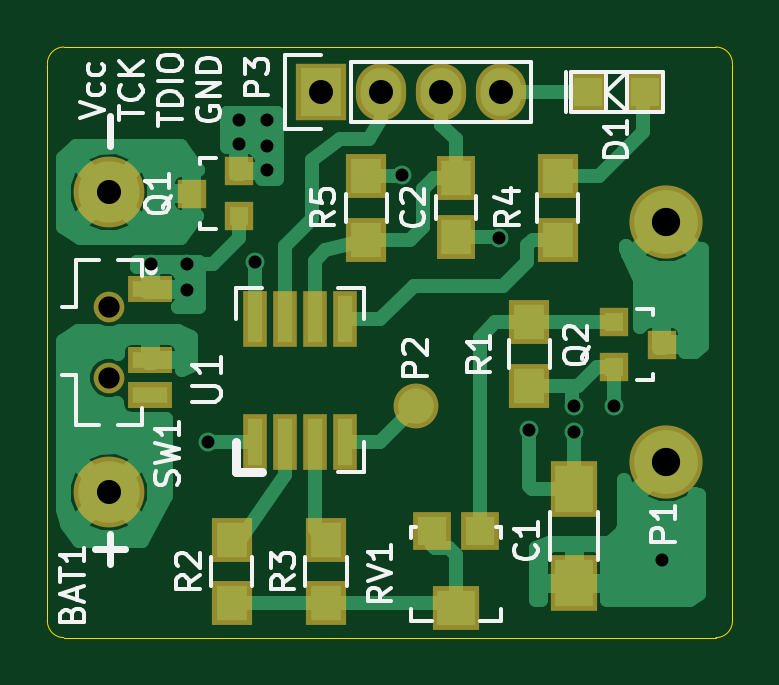
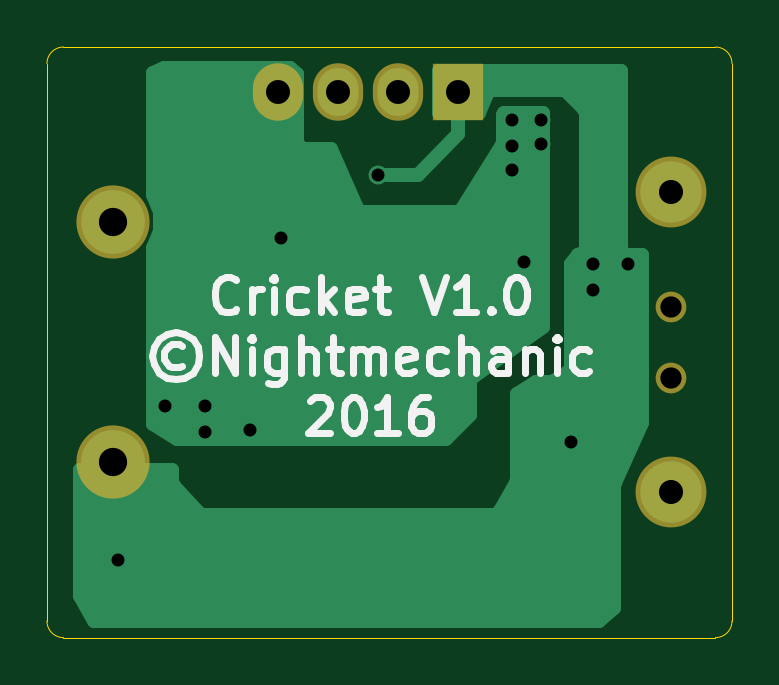
Circuit board: 9 layer files. Board 29.0 x 25.0 mm.
- bottom_copper: Cricket-B.Cu.gbl (6089 bytes)
- bottom_mask: Cricket-B.Mask.gbs (664 bytes)
- bottom_silk: Cricket-B.SilkS.gbo (8746 bytes)
- outline: Cricket-Edge.Cuts.gm1 (790 bytes)
- top_copper: Cricket-F.Cu.gtl (24376 bytes)
- top_mask: Cricket-F.Mask.gts (1882 bytes)
- paste: Cricket-F.Paste.gtp (1440 bytes)
- top_silk: Cricket-F.SilkS.gto (17731 bytes)
- drill: Cricket.drl (553 bytes)

=== bottom_copper: Cricket-B.Cu.gbl ===
G04 #@! TF.FileFunction,Copper,L2,Bot,Signal*
%FSLAX46Y46*%
G04 Gerber Fmt 4.6, Leading zero omitted, Abs format (unit mm)*
G04 Created by KiCad (PCBNEW 4.0.3-stable) date 09/06/16 00:26:02*
%MOMM*%
%LPD*%
G01*
G04 APERTURE LIST*
%ADD10C,0.100000*%
%ADD11C,2.600000*%
%ADD12C,2.700020*%
%ADD13R,1.727200X2.032000*%
%ADD14O,1.727200X2.032000*%
%ADD15C,0.800000*%
%ADD16C,0.600000*%
G04 APERTURE END LIST*
D10*
D11*
X102600000Y-93850000D03*
X102600000Y-81150000D03*
D12*
X126200000Y-82400000D03*
X126200000Y-92560000D03*
D13*
X111600000Y-76900000D03*
D14*
X114140000Y-76900000D03*
X116680000Y-76900000D03*
X119220000Y-76900000D03*
D15*
X115000000Y-80400000D03*
X106800000Y-91700000D03*
X126000000Y-96700000D03*
X104400000Y-84200000D03*
X105900000Y-84200000D03*
X105900000Y-85300000D03*
X124000000Y-90200000D03*
X122300000Y-90200000D03*
X122300000Y-91300000D03*
X120400000Y-91200000D03*
X108800000Y-84100000D03*
X119100000Y-83100000D03*
X109300000Y-80200000D03*
X109300000Y-79200000D03*
X109300000Y-78100000D03*
X108100000Y-78100000D03*
X108100000Y-79100000D03*
D16*
X111600000Y-78700000D02*
X111600000Y-76900000D01*
X113300000Y-80400000D02*
X111600000Y-78700000D01*
X115000000Y-80400000D02*
X113300000Y-80400000D01*
X105900000Y-85300000D02*
X105900000Y-84200000D01*
X122300000Y-91300000D02*
X122300000Y-90200000D01*
X109300000Y-78100000D02*
X109300000Y-79200000D01*
X108100000Y-79100000D02*
X108100000Y-78100000D01*
G36*
X112400000Y-77800000D02*
X110703110Y-77800000D01*
X110378543Y-76988583D01*
X110313250Y-76888992D01*
X110214355Y-76822650D01*
X110100000Y-76800000D01*
X107200000Y-76800000D01*
X107083283Y-76823636D01*
X106987868Y-76887868D01*
X106287868Y-77587868D01*
X106222050Y-77687112D01*
X106200000Y-77800000D01*
X106200000Y-83500000D01*
X106223636Y-83616717D01*
X106290819Y-83715042D01*
X106390963Y-83779483D01*
X106500000Y-83800000D01*
X106539445Y-83800000D01*
X106800000Y-84190833D01*
X106800000Y-88500000D01*
X106823636Y-88616717D01*
X106933590Y-88749615D01*
X107533590Y-89149615D01*
X107700000Y-89200000D01*
X108316904Y-89200000D01*
X109100000Y-89669857D01*
X109100000Y-93300000D01*
X109140866Y-93451161D01*
X109840866Y-94651161D01*
X109920093Y-94740069D01*
X110027667Y-94791149D01*
X110100000Y-94800000D01*
X122400000Y-94800000D01*
X122516717Y-94776364D01*
X122621982Y-94701802D01*
X123621982Y-93601802D01*
X123683005Y-93499539D01*
X123700000Y-93400000D01*
X123700000Y-92900000D01*
X127600000Y-92900000D01*
X127600000Y-98224365D01*
X127020812Y-99300000D01*
X105612720Y-99300000D01*
X105000000Y-98763870D01*
X105000000Y-93600000D01*
X104972388Y-93474283D01*
X103800000Y-90934109D01*
X103800000Y-83800000D01*
X104400000Y-83800000D01*
X104516717Y-83776364D01*
X104615042Y-83709181D01*
X104679483Y-83609037D01*
X104700000Y-83500000D01*
X104700000Y-76000000D01*
X112400000Y-76000000D01*
X112400000Y-77800000D01*
X112400000Y-77800000D01*
G37*
X112400000Y-77800000D02*
X110703110Y-77800000D01*
X110378543Y-76988583D01*
X110313250Y-76888992D01*
X110214355Y-76822650D01*
X110100000Y-76800000D01*
X107200000Y-76800000D01*
X107083283Y-76823636D01*
X106987868Y-76887868D01*
X106287868Y-77587868D01*
X106222050Y-77687112D01*
X106200000Y-77800000D01*
X106200000Y-83500000D01*
X106223636Y-83616717D01*
X106290819Y-83715042D01*
X106390963Y-83779483D01*
X106500000Y-83800000D01*
X106539445Y-83800000D01*
X106800000Y-84190833D01*
X106800000Y-88500000D01*
X106823636Y-88616717D01*
X106933590Y-88749615D01*
X107533590Y-89149615D01*
X107700000Y-89200000D01*
X108316904Y-89200000D01*
X109100000Y-89669857D01*
X109100000Y-93300000D01*
X109140866Y-93451161D01*
X109840866Y-94651161D01*
X109920093Y-94740069D01*
X110027667Y-94791149D01*
X110100000Y-94800000D01*
X122400000Y-94800000D01*
X122516717Y-94776364D01*
X122621982Y-94701802D01*
X123621982Y-93601802D01*
X123683005Y-93499539D01*
X123700000Y-93400000D01*
X123700000Y-92900000D01*
X127600000Y-92900000D01*
X127600000Y-98224365D01*
X127020812Y-99300000D01*
X105612720Y-99300000D01*
X105000000Y-98763870D01*
X105000000Y-93600000D01*
X104972388Y-93474283D01*
X103800000Y-90934109D01*
X103800000Y-83800000D01*
X104400000Y-83800000D01*
X104516717Y-83776364D01*
X104615042Y-83709181D01*
X104679483Y-83609037D01*
X104700000Y-83500000D01*
X104700000Y-76000000D01*
X112400000Y-76000000D01*
X112400000Y-77800000D01*
G36*
X124500000Y-76097819D02*
X124500000Y-81278760D01*
X124200337Y-82000428D01*
X124199643Y-82796081D01*
X124500000Y-83523001D01*
X124500000Y-90939445D01*
X123509168Y-91600000D01*
X112124264Y-91600000D01*
X111100000Y-90575736D01*
X111100000Y-89200000D01*
X111076364Y-89083283D01*
X110973624Y-88955348D01*
X108000000Y-86845034D01*
X108000000Y-77800000D01*
X109639445Y-77800000D01*
X109700000Y-77890833D01*
X109700000Y-79000000D01*
X109746130Y-79159844D01*
X111446130Y-81859844D01*
X111528320Y-81946020D01*
X111637561Y-81993430D01*
X111700000Y-82000000D01*
X115600000Y-82000000D01*
X115716717Y-81976364D01*
X115815042Y-81909181D01*
X115874143Y-81821842D01*
X116994962Y-79300000D01*
X118100000Y-79300000D01*
X118216717Y-79276364D01*
X118315042Y-79209181D01*
X118379483Y-79109037D01*
X118400000Y-79000000D01*
X118400000Y-76144188D01*
X118705235Y-75900000D01*
X124038421Y-75900000D01*
X124500000Y-76097819D01*
X124500000Y-76097819D01*
G37*
X124500000Y-76097819D02*
X124500000Y-81278760D01*
X124200337Y-82000428D01*
X124199643Y-82796081D01*
X124500000Y-83523001D01*
X124500000Y-90939445D01*
X123509168Y-91600000D01*
X112124264Y-91600000D01*
X111100000Y-90575736D01*
X111100000Y-89200000D01*
X111076364Y-89083283D01*
X110973624Y-88955348D01*
X108000000Y-86845034D01*
X108000000Y-77800000D01*
X109639445Y-77800000D01*
X109700000Y-77890833D01*
X109700000Y-79000000D01*
X109746130Y-79159844D01*
X111446130Y-81859844D01*
X111528320Y-81946020D01*
X111637561Y-81993430D01*
X111700000Y-82000000D01*
X115600000Y-82000000D01*
X115716717Y-81976364D01*
X115815042Y-81909181D01*
X115874143Y-81821842D01*
X116994962Y-79300000D01*
X118100000Y-79300000D01*
X118216717Y-79276364D01*
X118315042Y-79209181D01*
X118379483Y-79109037D01*
X118400000Y-79000000D01*
X118400000Y-76144188D01*
X118705235Y-75900000D01*
X124038421Y-75900000D01*
X124500000Y-76097819D01*
M02*

=== bottom_mask: Cricket-B.Mask.gbs ===
G04 #@! TF.FileFunction,Soldermask,Bot*
%FSLAX46Y46*%
G04 Gerber Fmt 4.6, Leading zero omitted, Abs format (unit mm)*
G04 Created by KiCad (PCBNEW 4.0.3-stable) date 09/06/16 00:26:02*
%MOMM*%
%LPD*%
G01*
G04 APERTURE LIST*
%ADD10C,0.100000*%
%ADD11C,3.000000*%
%ADD12C,3.100020*%
%ADD13R,2.127200X2.432000*%
%ADD14O,2.127200X2.432000*%
%ADD15C,1.300000*%
G04 APERTURE END LIST*
D10*
D11*
X102600000Y-93850000D03*
X102600000Y-81150000D03*
D12*
X126200000Y-82400000D03*
X126200000Y-92560000D03*
D13*
X111600000Y-76900000D03*
D14*
X114140000Y-76900000D03*
X116680000Y-76900000D03*
X119220000Y-76900000D03*
D15*
X102600000Y-89000000D03*
X102600000Y-86000000D03*
M02*

=== bottom_silk: Cricket-B.SilkS.gbo (8746 bytes, source omitted) ===
=== outline: Cricket-Edge.Cuts.gm1 ===
G04 #@! TF.FileFunction,Profile,NP*
%FSLAX46Y46*%
G04 Gerber Fmt 4.6, Leading zero omitted, Abs format (unit mm)*
G04 Created by KiCad (PCBNEW 4.0.3-stable) date 09/06/16 00:26:02*
%MOMM*%
%LPD*%
G01*
G04 APERTURE LIST*
%ADD10C,0.100000*%
%ADD11C,0.001000*%
G04 APERTURE END LIST*
D10*
D11*
X128300000Y-100000000D02*
G75*
G03X129000000Y-99300000I0J700000D01*
G01*
X129000000Y-75700000D02*
G75*
G03X128300000Y-75000000I-700000J0D01*
G01*
X100700000Y-75000000D02*
G75*
G03X100000000Y-75700000I0J-700000D01*
G01*
X100000000Y-99300000D02*
G75*
G03X100700000Y-100000000I700000J0D01*
G01*
X128300000Y-100000000D02*
X100700000Y-100000000D01*
X129000000Y-75700000D02*
X129000000Y-99300000D01*
X100700000Y-75000000D02*
X128300000Y-75000000D01*
X100000000Y-99300000D02*
X100000000Y-75700000D01*
M02*

=== top_copper: Cricket-F.Cu.gtl (24376 bytes, source omitted) ===
=== top_mask: Cricket-F.Mask.gts ===
G04 #@! TF.FileFunction,Soldermask,Top*
%FSLAX46Y46*%
G04 Gerber Fmt 4.6, Leading zero omitted, Abs format (unit mm)*
G04 Created by KiCad (PCBNEW 4.0.3-stable) date 09/06/16 00:26:02*
%MOMM*%
%LPD*%
G01*
G04 APERTURE LIST*
%ADD10C,0.100000*%
%ADD11R,1.600000X1.600000*%
%ADD12C,3.000000*%
%ADD13R,2.000000X2.400000*%
%ADD14R,1.650000X1.900000*%
%ADD15C,3.100020*%
%ADD16R,2.127200X2.432000*%
%ADD17O,2.127200X2.432000*%
%ADD18R,1.200100X1.200100*%
%ADD19R,1.700000X1.900000*%
%ADD20R,2.000000X1.900000*%
%ADD21C,1.300000*%
%ADD22R,1.900000X1.100000*%
%ADD23R,1.000000X2.400000*%
%ADD24C,1.900000*%
G04 APERTURE END LIST*
D10*
D11*
X125300000Y-76900000D03*
X122900000Y-76900000D03*
D12*
X102600000Y-93850000D03*
X102600000Y-81150000D03*
D13*
X122300000Y-97700000D03*
X122300000Y-93700000D03*
D14*
X117300000Y-80550000D03*
X117300000Y-83050000D03*
D15*
X126200000Y-82400000D03*
X126200000Y-92560000D03*
D16*
X111600000Y-76900000D03*
D17*
X114140000Y-76900000D03*
X116680000Y-76900000D03*
X119220000Y-76900000D03*
D18*
X108100760Y-82150000D03*
X108100760Y-80250000D03*
X106101780Y-81200000D03*
X123999240Y-86650000D03*
X123999240Y-88550000D03*
X125998220Y-87600000D03*
D19*
X120400000Y-89350000D03*
X120400000Y-86650000D03*
X107800000Y-95850000D03*
X107800000Y-98550000D03*
X111800000Y-95850000D03*
X111800000Y-98550000D03*
X121600000Y-83150000D03*
X121600000Y-80450000D03*
X113500000Y-80450000D03*
X113500000Y-83150000D03*
D11*
X118300000Y-95500000D03*
X116300000Y-95500000D03*
D20*
X117300000Y-98750000D03*
D21*
X102600000Y-89000000D03*
X102600000Y-86000000D03*
D22*
X104350000Y-85250000D03*
X104350000Y-88250000D03*
X104350000Y-89750000D03*
D23*
X108795000Y-86500000D03*
X108795000Y-91700000D03*
X110065000Y-86500000D03*
X110065000Y-91700000D03*
X111335000Y-86500000D03*
X111335000Y-91700000D03*
X112605000Y-86500000D03*
X112605000Y-91700000D03*
D24*
X115600000Y-90200000D03*
M02*

=== paste: Cricket-F.Paste.gtp ===
G04 #@! TF.FileFunction,Paste,Top*
%FSLAX46Y46*%
G04 Gerber Fmt 4.6, Leading zero omitted, Abs format (unit mm)*
G04 Created by KiCad (PCBNEW 4.0.3-stable) date 09/06/16 00:26:02*
%MOMM*%
%LPD*%
G01*
G04 APERTURE LIST*
%ADD10C,0.100000*%
%ADD11R,1.200000X1.200000*%
%ADD12R,1.600000X2.000000*%
%ADD13R,1.250000X1.500000*%
%ADD14R,0.800100X0.800100*%
%ADD15R,1.300000X1.500000*%
%ADD16R,1.600000X1.500000*%
%ADD17R,1.500000X0.700000*%
%ADD18R,0.600000X2.000000*%
G04 APERTURE END LIST*
D10*
D11*
X125300000Y-76900000D03*
X122900000Y-76900000D03*
D12*
X122300000Y-97700000D03*
X122300000Y-93700000D03*
D13*
X117300000Y-80550000D03*
X117300000Y-83050000D03*
D14*
X108100760Y-82150000D03*
X108100760Y-80250000D03*
X106101780Y-81200000D03*
X123999240Y-86650000D03*
X123999240Y-88550000D03*
X125998220Y-87600000D03*
D15*
X120400000Y-89350000D03*
X120400000Y-86650000D03*
X107800000Y-95850000D03*
X107800000Y-98550000D03*
X111800000Y-95850000D03*
X111800000Y-98550000D03*
X121600000Y-83150000D03*
X121600000Y-80450000D03*
X113500000Y-80450000D03*
X113500000Y-83150000D03*
D11*
X118300000Y-95500000D03*
X116300000Y-95500000D03*
D16*
X117300000Y-98750000D03*
D17*
X104350000Y-85250000D03*
X104350000Y-88250000D03*
X104350000Y-89750000D03*
D18*
X108795000Y-86500000D03*
X108795000Y-91700000D03*
X110065000Y-86500000D03*
X110065000Y-91700000D03*
X111335000Y-86500000D03*
X111335000Y-91700000D03*
X112605000Y-86500000D03*
X112605000Y-91700000D03*
M02*

=== top_silk: Cricket-F.SilkS.gto (17731 bytes, source omitted) ===
=== drill: Cricket.drl ===
M48
;DRILL file {KiCad 4.0.3-stable} date 09/06/16 00:19:30
;FORMAT={-:-/ absolute / metric / decimal}
FMAT,2
METRIC,TZ
T1C0.550
T2C1.016
T3C1.020
T4C1.199
T5C0.900
%
G90
G05
M71
T1
X104.4Y-84.2
X105.9Y-84.2
X105.9Y-85.3
X106.8Y-91.7
X108.1Y-78.1
X108.1Y-79.1
X108.8Y-84.1
X109.3Y-78.1
X109.3Y-79.2
X109.3Y-80.2
X115.Y-80.4
X119.1Y-83.1
X120.4Y-91.2
X122.3Y-90.2
X122.3Y-91.3
X124.Y-90.2
X126.Y-96.7
T2
X111.6Y-76.9
X114.14Y-76.9
X116.68Y-76.9
X119.22Y-76.9
T3
X102.6Y-81.15
X102.6Y-93.85
T4
X126.2Y-82.4
X126.2Y-92.56
T5
X102.6Y-86.
X102.6Y-89.
T0
M30

